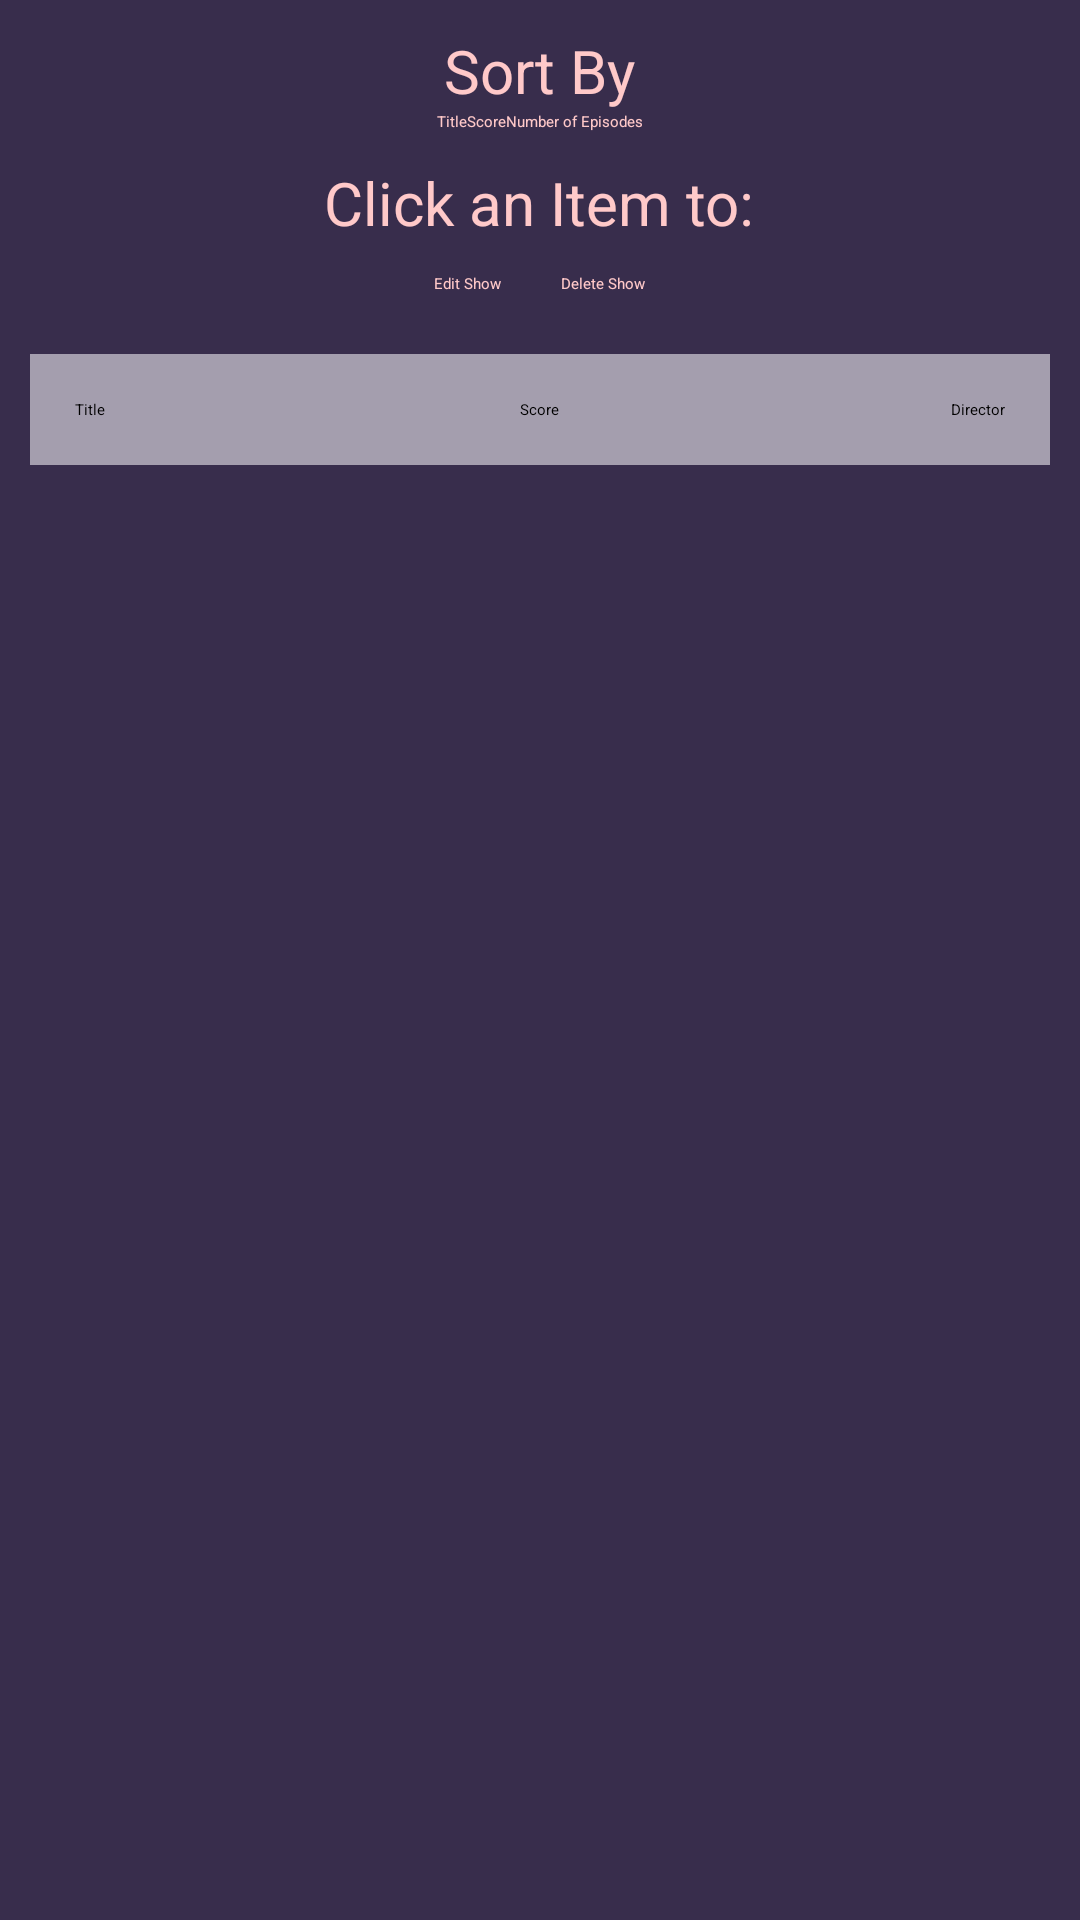

Produce the Android XML layout that renders to this screen, including the resource entries it uses.
<!-- AndroidManifest.xml: application theme Theme.FinalCatalog -->
<!-- res/layout/activity_show.xml -->
<?xml version="1.0" encoding="utf-8"?>
<androidx.drawerlayout.widget.DrawerLayout xmlns:android="http://schemas.android.com/apk/res/android"
    xmlns:app="http://schemas.android.com/apk/res-auto"
    xmlns:tools="http://schemas.android.com/tools"
    android:layout_width="match_parent"
    android:layout_height="match_parent"
    android:background="@color/background"
    android:gravity="center"
    tools:context=".lists.ShowListActivity">

    <LinearLayout
        android:layout_width="match_parent"
        android:layout_height="match_parent"
        android:orientation="vertical">

        <TextView
            android:layout_width="wrap_content"
            android:layout_height="wrap_content"
            android:layout_gravity="center"
            android:paddingTop="10dp"
            android:text="@string/sortByText"
            android:textColor="@color/nonEditable"
            android:textSize="20sp" />

        <LinearLayout
            android:layout_width="wrap_content"
            android:layout_height="wrap_content"
            android:layout_gravity="center"
            android:orientation="horizontal">

            <RadioGroup
                android:id="@+id/sortingGroup"
                android:layout_width="wrap_content"
                android:layout_height="wrap_content"
                android:gravity="center"
                android:orientation="horizontal">

                <RadioButton
                    android:id="@+id/titleButton"
                    android:layout_width="match_parent"
                    android:layout_height="wrap_content"
                    android:checked="true"
                    android:text="@string/titlePlate"
                    android:textColor="@color/nonEditable" />

                <RadioButton
                    android:id="@+id/scoreButton"
                    android:layout_width="match_parent"
                    android:layout_height="wrap_content"
                    android:text="@string/scorePlate"
                    android:textColor="@color/nonEditable" />

                <RadioButton
                    android:id="@+id/lengthButton"
                    android:layout_width="match_parent"
                    android:layout_height="wrap_content"
                    android:text="@string/episodesPlate"
                    android:textColor="@color/nonEditable" />
            </RadioGroup>
        </LinearLayout>

        <LinearLayout
            android:layout_width="match_parent"
            android:layout_height="wrap_content"
            android:orientation="vertical">

            <TextView
                android:layout_width="wrap_content"
                android:layout_height="wrap_content"
                android:layout_gravity="center"
                android:paddingTop="10dp"
                android:text="@string/clickItemTo"
                android:textColor="@color/nonEditable"
                android:textSize="20sp" />

            <LinearLayout
                android:layout_width="wrap_content"
                android:layout_height="wrap_content"
                android:layout_gravity="center"
                android:orientation="horizontal">

                <Button
                    android:id="@+id/editShow"
                    android:layout_width="wrap_content"
                    android:layout_height="wrap_content"
                    android:layout_margin="10dp"
                    android:text="@string/editShowText"
                    android:textAllCaps="false"
                    android:textColor="@color/nonEditable" />

                <Button
                    android:id="@+id/delShow"
                    android:layout_width="wrap_content"
                    android:layout_height="wrap_content"
                    android:layout_margin="10dp"
                    android:text="@string/deleteShowText"
                    android:textAllCaps="false"
                    android:textColor="@color/nonEditable" />
            </LinearLayout>
        </LinearLayout>

        <RelativeLayout
            android:layout_width="match_parent"
            android:layout_height="wrap_content"
            android:layout_margin="10dp"
            android:background="#A49EAE"
            android:padding="15dp">

            <TextView
                android:id="@+id/titlePlate"
                android:layout_width="wrap_content"
                android:layout_height="wrap_content"
                android:layout_alignParentStart="true"
                android:text="@string/titlePlate" />

            <TextView
                android:id="@+id/scorePlate"
                android:layout_width="wrap_content"
                android:layout_height="wrap_content"
                android:layout_centerInParent="true"
                android:text="@string/scorePlate" />

            <TextView
                android:id="@+id/directorPlate"
                android:layout_width="wrap_content"
                android:layout_height="wrap_content"
                android:layout_alignParentEnd="true"
                android:text="@string/directorPlate" />
        </RelativeLayout>

        <RelativeLayout
            android:id="@+id/showFragment"
            android:layout_width="match_parent"
            android:layout_height="match_parent"
            android:orientation="horizontal" />

    </LinearLayout>
</androidx.drawerlayout.widget.DrawerLayout>
<!-- resources referenced by this layout -->
<resources>
  <color name="background">#382D4C</color>
  <color name="nonEditable">#FFC9C9</color>
  <string name="clickItemTo">Click an Item to:</string>
  <string name="deleteShowText">Delete Show</string>
  <string name="directorPlate">Director</string>
  <string name="editShowText">Edit Show</string>
  <string name="episodesPlate">Number of Episodes</string>
  <string name="scorePlate">Score</string>
  <string name="sortByText">Sort By</string>
  <string name="titlePlate">Title</string>
  <style name="Theme.FinalCatalog" parent="Theme.MaterialComponents.DayNight.NoActionBar">
          <item name="android:statusBarColor" tools:targetApi="l">?attr/colorPrimaryVariant</item>
      </style>
</resources>
